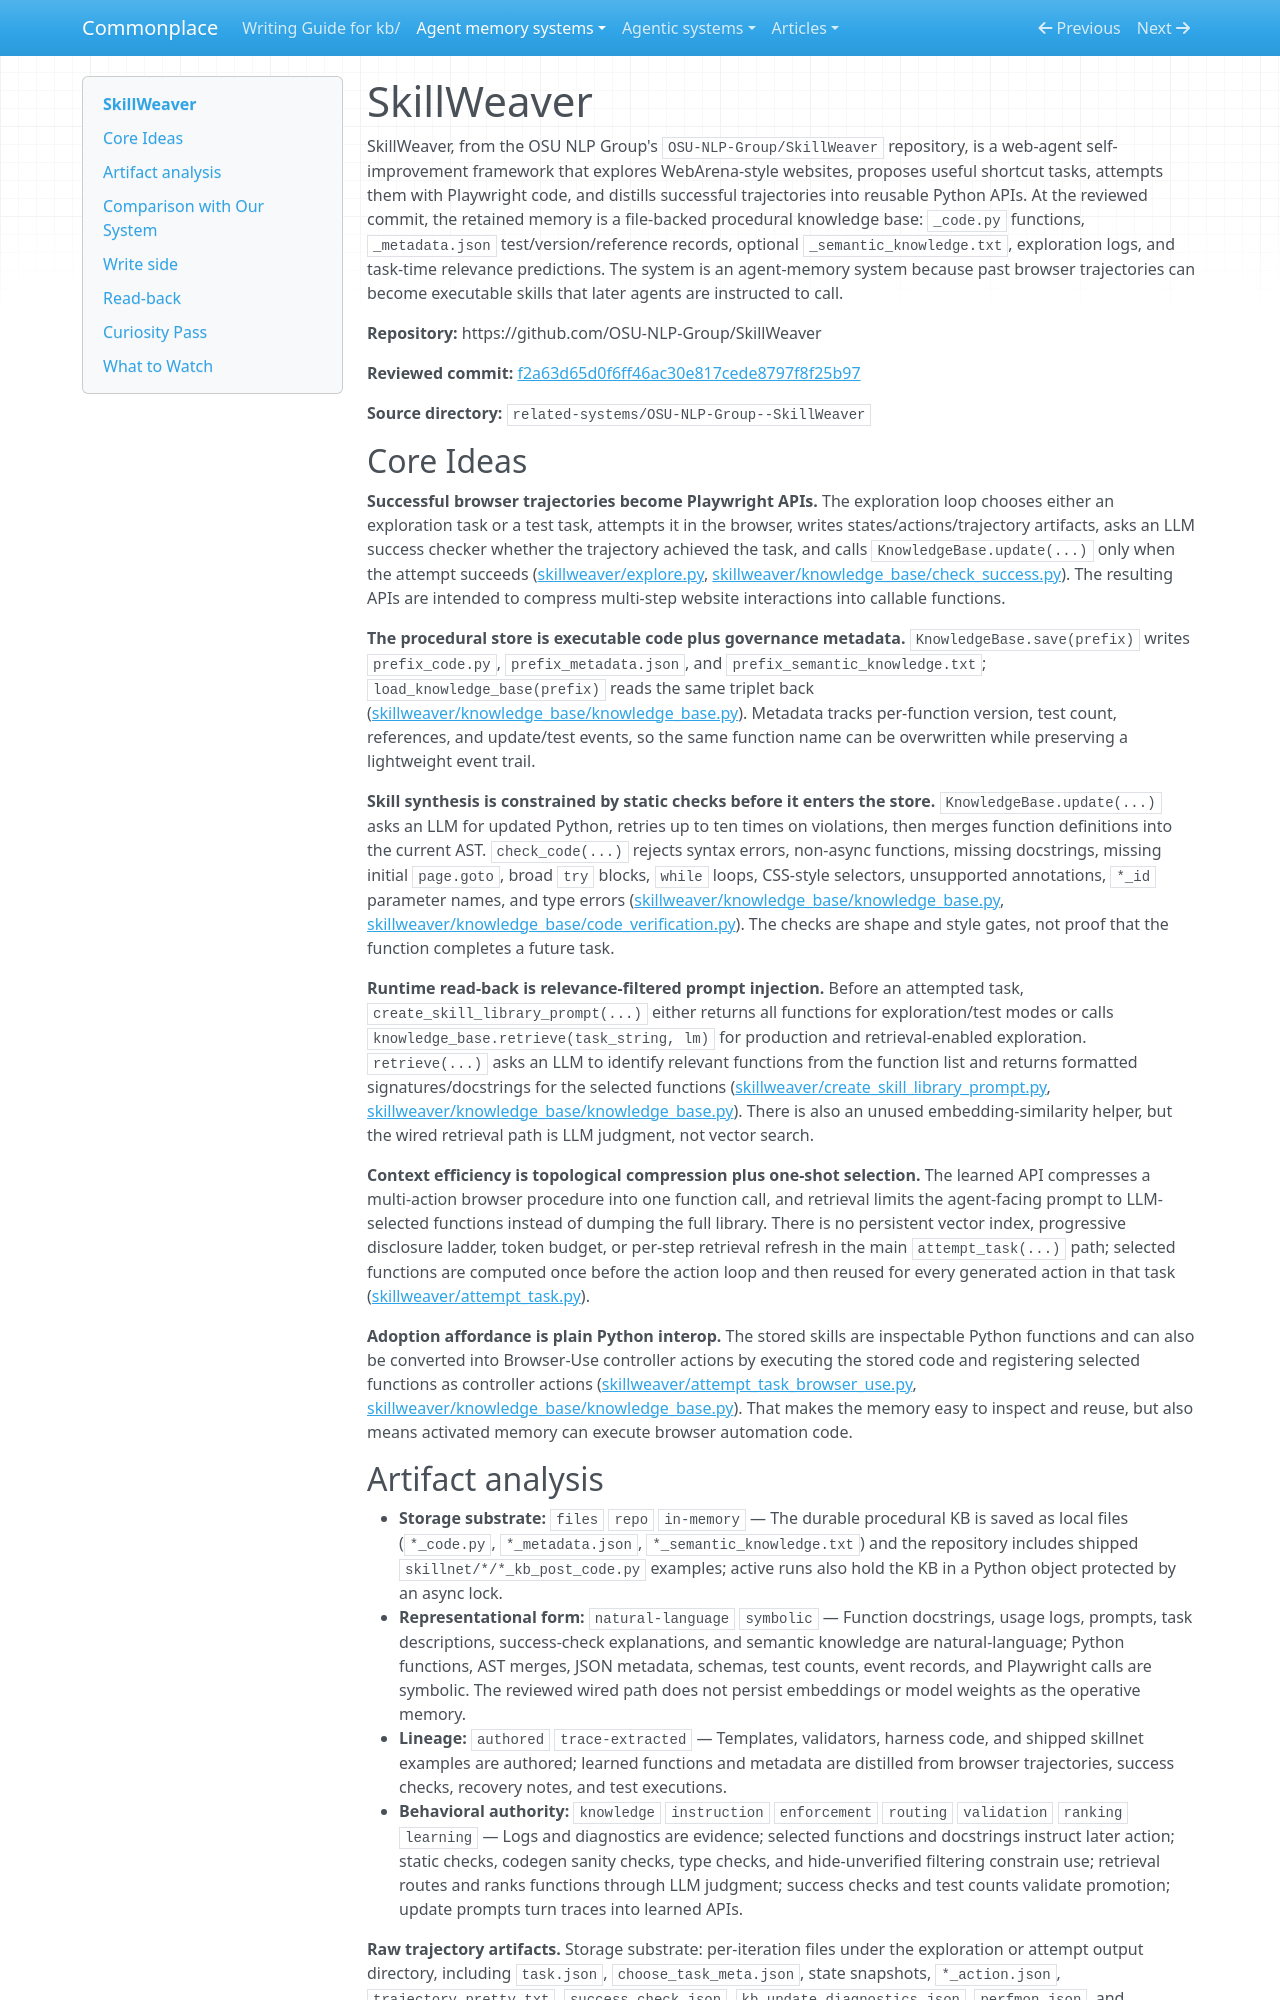

repository: zby/commonplace · page: agent-memory-systems/reviews/SkillWeaver/index.html · generator: mkdocs

---
description: "SkillWeaver review: web-agent trajectories distilled into Playwright API skills with LLM relevance push and verification metadata"
type: agent-memory-systems/types/agent-memory-system-review.md
source-tier: code-grounded
last-checked: "2026-06-05"
tags: [trace-learning]
---

# SkillWeaver

SkillWeaver, from the OSU NLP Group's `OSU-NLP-Group/SkillWeaver` repository, is a web-agent self-improvement framework that explores WebArena-style websites, proposes useful shortcut tasks, attempts them with Playwright code, and distills successful trajectories into reusable Python APIs. At the reviewed commit, the retained memory is a file-backed procedural knowledge base: `_code.py` functions, `_metadata.json` test/version/reference records, optional `_semantic_knowledge.txt`, exploration logs, and task-time relevance predictions. The system is an agent-memory system because past browser trajectories can become executable skills that later agents are instructed to call.

**Repository:** https://github.com/OSU-NLP-Group/SkillWeaver

**Reviewed commit:** [f2a63d65d0f6ff46ac30e817cede8797f8f25b97](https://github.com/OSU-NLP-Group/SkillWeaver/commit/f2a63d65d0f6ff46ac30e817cede8797f8f25b97)

**Source directory:** `related-systems/OSU-NLP-Group--SkillWeaver`

## Core Ideas

**Successful browser trajectories become Playwright APIs.** The exploration loop chooses either an exploration task or a test task, attempts it in the browser, writes states/actions/trajectory artifacts, asks an LLM success checker whether the trajectory achieved the task, and calls `KnowledgeBase.update(...)` only when the attempt succeeds ([skillweaver/explore.py](https://github.com/OSU-NLP-Group/SkillWeaver/blob/f2a63d65d0f6ff46ac30e817cede8797f8f25b97/skillweaver/explore.py), [skillweaver/knowledge_base/check_success.py](https://github.com/OSU-NLP-Group/SkillWeaver/blob/f2a63d65d0f6ff46ac30e817cede8797f8f25b97/skillweaver/knowledge_base/check_success.py)). The resulting APIs are intended to compress multi-step website interactions into callable functions.

**The procedural store is executable code plus governance metadata.** `KnowledgeBase.save(prefix)` writes `prefix_code.py`, `prefix_metadata.json`, and `prefix_semantic_knowledge.txt`; `load_knowledge_base(prefix)` reads the same triplet back ([skillweaver/knowledge_base/knowledge_base.py](https://github.com/OSU-NLP-Group/SkillWeaver/blob/f2a63d65d0f6ff46ac30e817cede8797f8f25b97/skillweaver/knowledge_base/knowledge_base.py)). Metadata tracks per-function version, test count, references, and update/test events, so the same function name can be overwritten while preserving a lightweight event trail.

**Skill synthesis is constrained by static checks before it enters the store.** `KnowledgeBase.update(...)` asks an LLM for updated Python, retries up to ten times on violations, then merges function definitions into the current AST. `check_code(...)` rejects syntax errors, non-async functions, missing docstrings, missing initial `page.goto`, broad `try` blocks, `while` loops, CSS-style selectors, unsupported annotations, `*_id` parameter names, and type errors ([skillweaver/knowledge_base/knowledge_base.py](https://github.com/OSU-NLP-Group/SkillWeaver/blob/f2a63d65d0f6ff46ac30e817cede8797f8f25b97/skillweaver/knowledge_base/knowledge_base.py), [skillweaver/knowledge_base/code_verification.py](https://github.com/OSU-NLP-Group/SkillWeaver/blob/f2a63d65d0f6ff46ac30e817cede8797f8f25b97/skillweaver/knowledge_base/code_verification.py)). The checks are shape and style gates, not proof that the function completes a future task.

**Runtime read-back is relevance-filtered prompt injection.** Before an attempted task, `create_skill_library_prompt(...)` either returns all functions for exploration/test modes or calls `knowledge_base.retrieve(task_string, lm)` for production and retrieval-enabled exploration. `retrieve(...)` asks an LLM to identify relevant functions from the function list and returns formatted signatures/docstrings for the selected functions ([skillweaver/create_skill_library_prompt.py](https://github.com/OSU-NLP-Group/SkillWeaver/blob/f2a63d65d0f6ff46ac30e817cede8797f8f25b97/skillweaver/create_skill_library_prompt.py), [skillweaver/knowledge_base/knowledge_base.py](https://github.com/OSU-NLP-Group/SkillWeaver/blob/f2a63d65d0f6ff46ac30e817cede8797f8f25b97/skillweaver/knowledge_base/knowledge_base.py)). There is also an unused embedding-similarity helper, but the wired retrieval path is LLM judgment, not vector search.

**Context efficiency is topological compression plus one-shot selection.** The learned API compresses a multi-action browser procedure into one function call, and retrieval limits the agent-facing prompt to LLM-selected functions instead of dumping the full library. There is no persistent vector index, progressive disclosure ladder, token budget, or per-step retrieval refresh in the main `attempt_task(...)` path; selected functions are computed once before the action loop and then reused for every generated action in that task ([skillweaver/attempt_task.py](https://github.com/OSU-NLP-Group/SkillWeaver/blob/f2a63d65d0f6ff46ac30e817cede8797f8f25b97/skillweaver/attempt_task.py)).

**Adoption affordance is plain Python interop.** The stored skills are inspectable Python functions and can also be converted into Browser-Use controller actions by executing the stored code and registering selected functions as controller actions ([skillweaver/attempt_task_browser_use.py](https://github.com/OSU-NLP-Group/SkillWeaver/blob/f2a63d65d0f6ff46ac30e817cede8797f8f25b97/skillweaver/attempt_task_browser_use.py), [skillweaver/knowledge_base/knowledge_base.py](https://github.com/OSU-NLP-Group/SkillWeaver/blob/f2a63d65d0f6ff46ac30e817cede8797f8f25b97/skillweaver/knowledge_base/knowledge_base.py)). That makes the memory easy to inspect and reuse, but also means activated memory can execute browser automation code.
